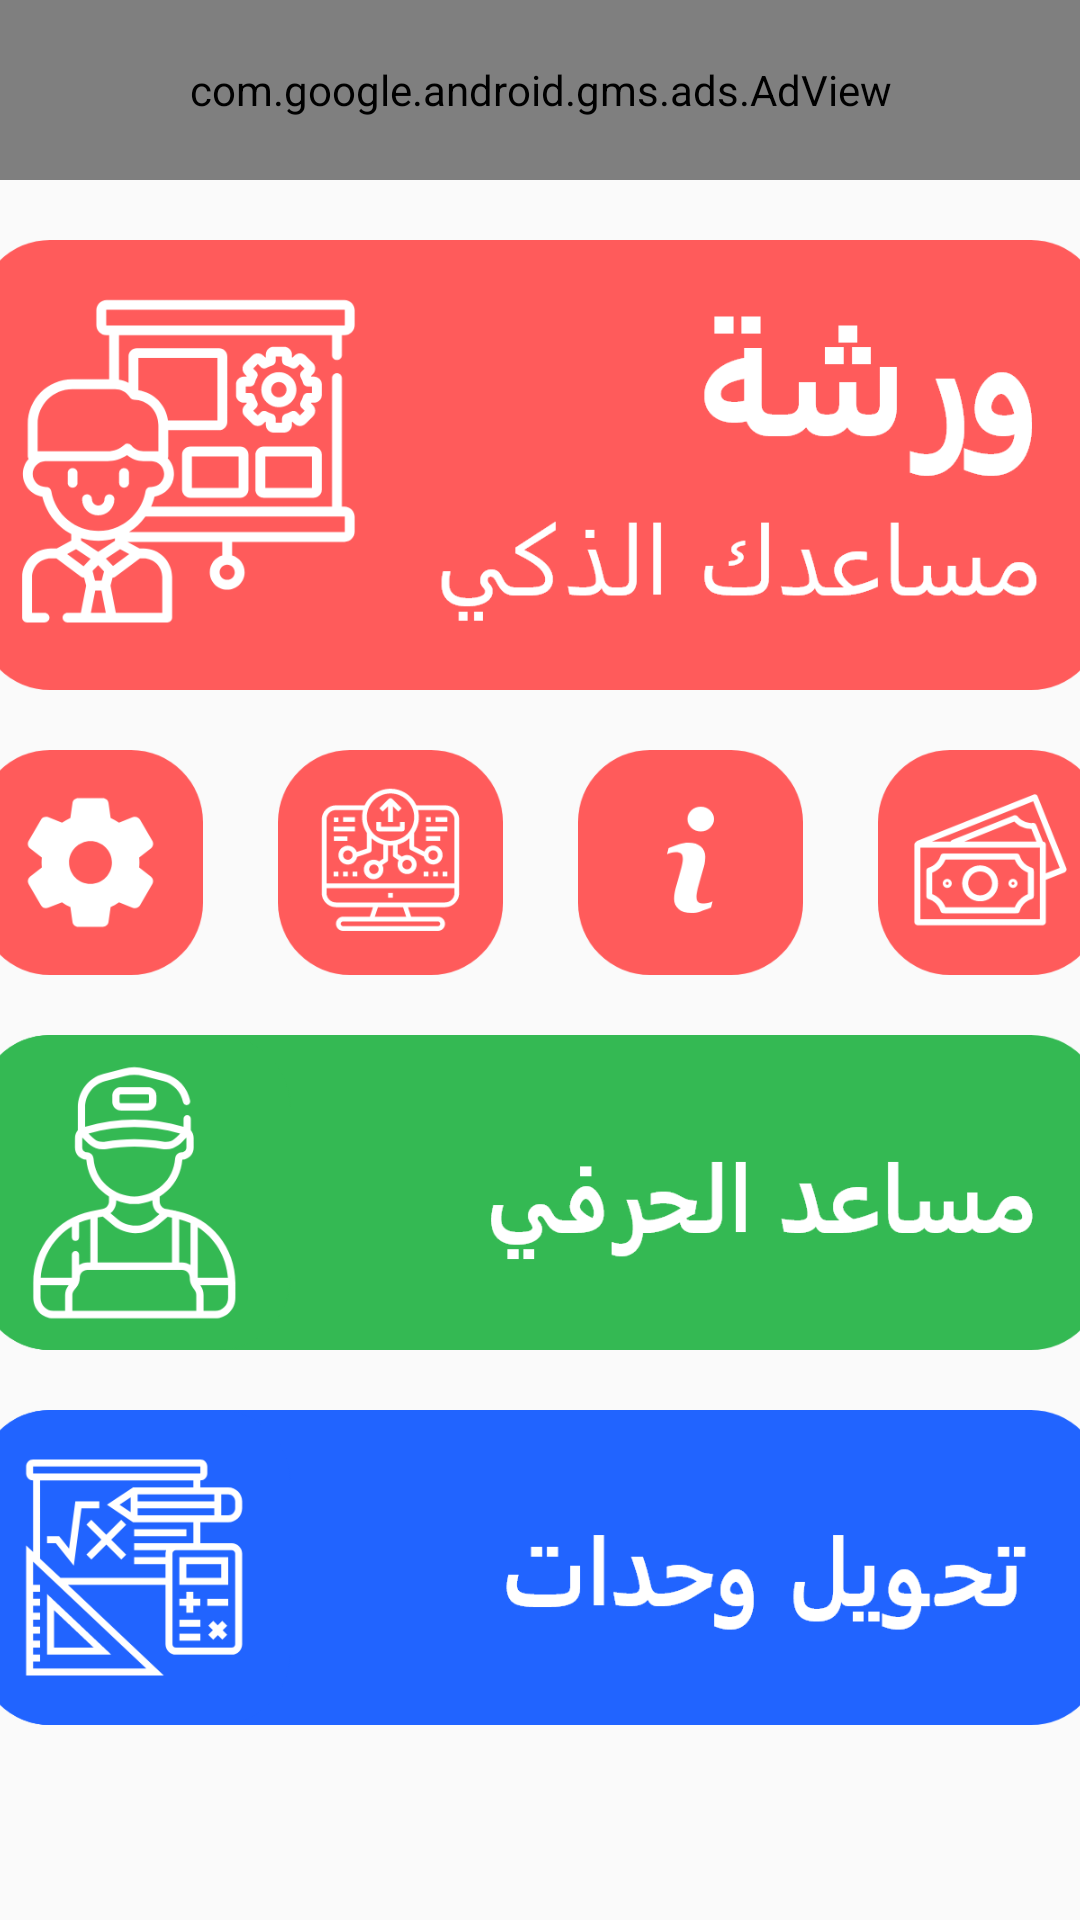

Android layout source for this screen:
<!-- AndroidManifest.xml: application theme Theme.Warsha -->
<!-- res/layout/activity_home.xml -->
<?xml version="1.0" encoding="utf-8"?>
<RelativeLayout xmlns:android="http://schemas.android.com/apk/res/android"
    xmlns:app="http://schemas.android.com/apk/res-auto"
    xmlns:tools="http://schemas.android.com/tools"
    android:layout_width="match_parent"
    android:layout_height="match_parent"
    tools:context=".Home">

    <com.google.android.gms.ads.AdView
        xmlns:ads="http://schemas.android.com/apk/res-auto"
        android:id="@+id/adView"
        android:layout_width="match_parent"
        android:layout_height="60dp"
        ads:adSize="BANNER"
        ads:adUnitId="ca-app-pub-3940256099942544/6300978111">
    </com.google.android.gms.ads.AdView>


    <ScrollView
        android:layout_width="match_parent"
        android:layout_height="wrap_content"
        android:layout_below="@+id/adView">
        <LinearLayout
            android:layout_width="match_parent"
            android:layout_height="wrap_content"
            android:orientation="vertical">

            <Button
                android:id="@+id/info_view"
                android:layout_width="375dp"
                android:layout_height="150dp"
                android:background="@drawable/welcome_msg"
                android:layout_gravity="center"
                android:layout_marginTop="20dp"/>

            <LinearLayout
                android:id="@+id/mini_btn"
                android:layout_width="375dp"
                android:layout_height="wrap_content"
                android:orientation="horizontal"
                android:layout_below="@+id/info_view"
                android:layout_marginTop="20dp"
                android:layout_gravity="center">
                <Button
                    android:layout_width="75dp"
                    android:layout_height="75dp"
                    android:background="@drawable/setting_btn"/>
                <Button
                    android:layout_width="75dp"
                    android:layout_height="75dp"
                    android:background="@drawable/developer_btn"
                    android:layout_marginLeft="25dp"/>
                <Button
                    android:id="@+id/about_btn"
                    android:layout_width="75dp"
                    android:layout_height="75dp"
                    android:background="@drawable/info_btn"
                    android:layout_marginLeft="25dp"/>
                <Button
                    android:layout_width="75dp"
                    android:layout_height="75dp"
                    android:background="@drawable/support_btn"
                    android:layout_marginLeft="25dp"/>

            </LinearLayout>



            <Button
                android:id="@+id/act_btn_herafe"
                android:layout_gravity="center"
                android:layout_width="375dp"
                android:layout_height="105dp"
                android:layout_below="@+id/mini_btn"
                android:layout_marginTop="20dp"
                android:background="@drawable/mosa3ed_elherafe"/>
            <Button
                android:id="@+id/act_btn_convert"
                android:layout_gravity="center"
                android:layout_width="375dp"
                android:layout_height="105dp"
                android:layout_below="@+id/act_btn_herafe"
                android:layout_marginTop="20dp"
                android:background="@drawable/convert"/>

        </LinearLayout>
    </ScrollView>

</RelativeLayout>
<!-- resources referenced by this layout -->
<resources>
  <!-- drawable convert: png bitmap (drawable, 31115 bytes) -->
  <!-- drawable developer_btn: png bitmap (drawable, 10000 bytes) -->
  <!-- drawable info_btn: png bitmap (drawable, 7236 bytes) -->
  <!-- drawable mosa3ed_elherafe: png bitmap (drawable, 38018 bytes) -->
  <!-- drawable setting_btn: png bitmap (drawable, 8622 bytes) -->
  <!-- drawable support_btn: png bitmap (drawable, 10462 bytes) -->
  <!-- drawable welcome_msg: png bitmap (drawable, 49531 bytes) -->
  <style name="Theme.Warsha" parent="Theme.MaterialComponents.DayNight.NoActionBar.Bridge">
          
          <item name="colorPrimary">@color/purple_500</item>
          <item name="colorPrimaryVariant">@color/purple_700</item>
          <item name="colorOnPrimary">@color/white</item>
          
          <item name="colorSecondary">@color/teal_200</item>
          <item name="colorSecondaryVariant">@color/teal_700</item>
          <item name="colorOnSecondary">@color/black</item>
          
          <item name="android:statusBarColor" tools:targetApi="l">?attr/colorPrimaryVariant</item>
          
      </style>
  <color name="purple_500">#96DCFF</color>
  <color name="purple_700">#25779F</color>
  <color name="white">#FFFFFFFF</color>
  <color name="teal_200">#FF03DAC5</color>
  <color name="teal_700">#40AADF</color>
  <color name="black">#FF000000</color>
</resources>
